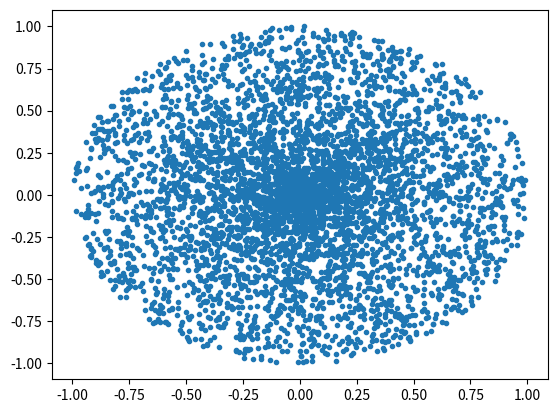
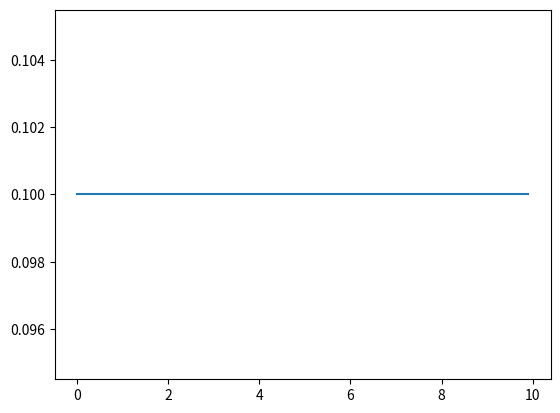
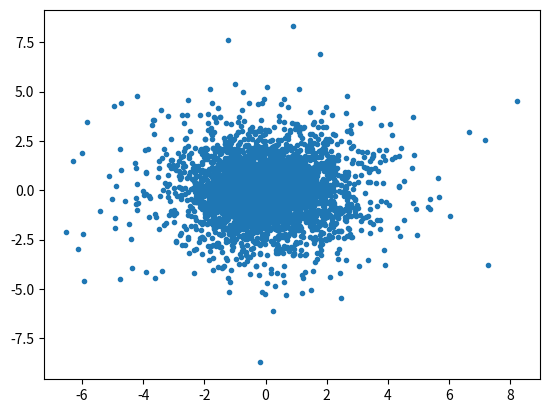
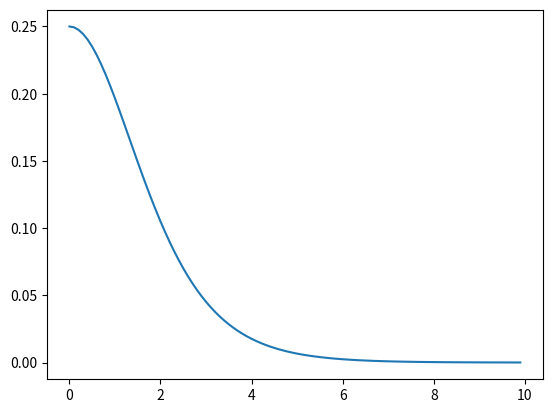
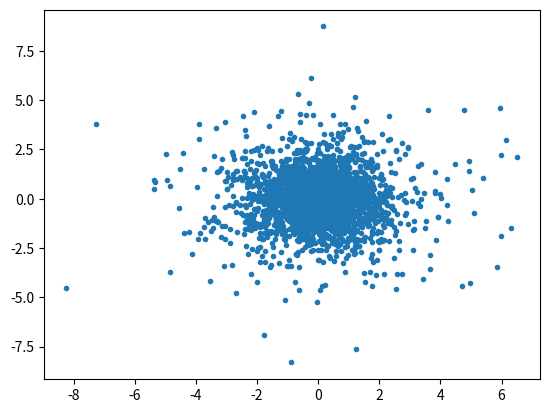
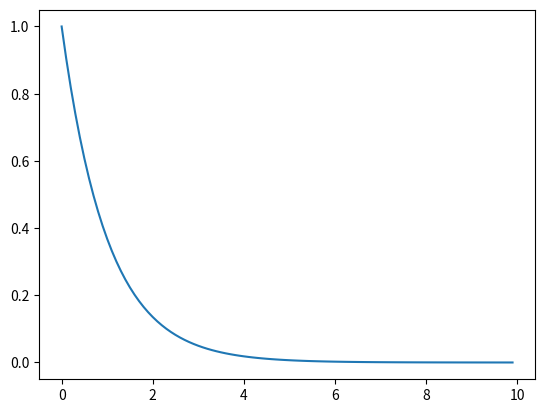
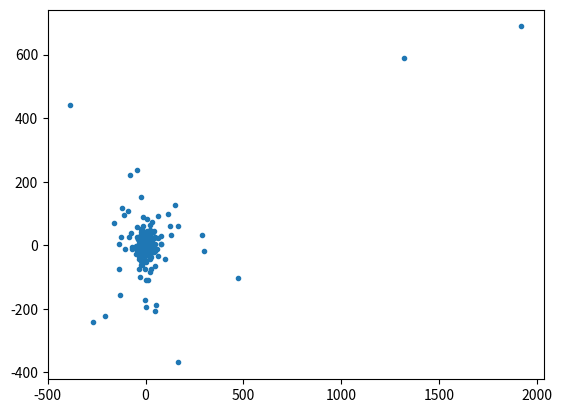
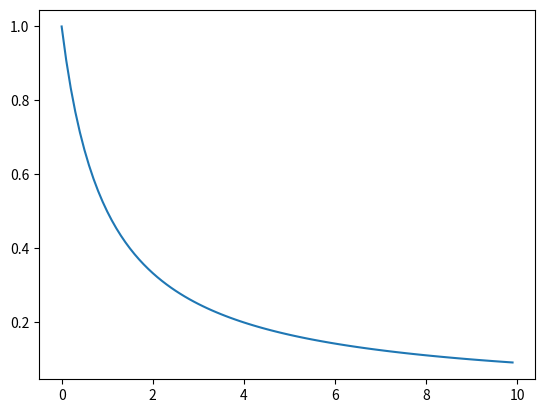

Generate these figures, in order, with matplotlib:
import numpy as np
from matplotlib import pyplot as plt

n=5000
UnifR=np.random.uniform(size=(1,n))
DistR=np.array([1,n])
UnifT=2*np.pi*np.random.uniform(size=(1,n))
x=np.arange(0,10,0.1)
y=np.ones([100,1])/10

def ExpCDFinv (x, L):
    return -np.log(1-x)*L
def BellCDFinv (x, s, m):
    return (np.log((1/x)-1)*s)-m
def InvSqCDFinv (x, k):
    return ((1/x)-1)/k

fig0=plt.figure()
plt.scatter(UnifR*np.cos(UnifT),UnifR*np.sin(UnifT),marker=".")
plt.show()

fig0=plt.figure()
plt.plot(x,y)
plt.show()

DistR=BellCDFinv(UnifR,1,0)
y=(1/(1 + np.exp(-x)))*(1- 1/(1 + np.exp(-x)))

fig1=plt.figure()
plt.scatter(DistR*np.cos(UnifT),DistR*np.sin(UnifT),marker=".")
plt.show()

fig1=plt.figure()
plt.plot(x,y)
plt.show()

DistR=ExpCDFinv(UnifR,1)
y=np.exp(-x)

fig2=plt.figure()
plt.scatter(DistR*np.cos(UnifT),DistR*np.sin(UnifT),marker=".")
plt.show()

fig2=plt.figure()
plt.plot(x,y)
plt.show()

DistR=InvSqCDFinv(UnifR,1)
y=1/(1+x)

fig3=plt.figure()
plt.scatter(DistR*np.cos(UnifT),DistR*np.sin(UnifT),marker=".")
plt.show()

fig3=plt.figure()
plt.plot(x,y)
plt.show()